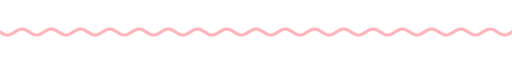
t = 0.00 s
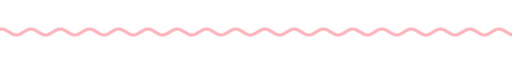
t = 1.67 s
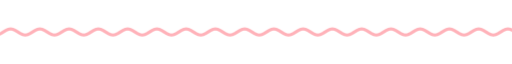
t = 3.33 s
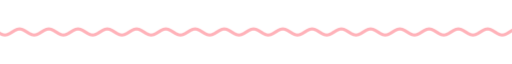
t = 5.00 s
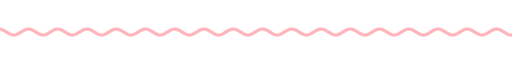
t = 6.67 s
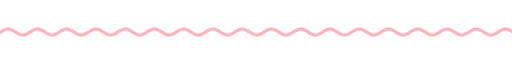
t = 8.33 s

The animated SVG that drew these frames (rendered in a browser with its animation timeline set to each time). Animation: 9 CSS @keyframes rules; frames cover the first 8.33 s, repeats indefinitely.

<svg xmlns="http://www.w3.org/2000/svg" xmlns:xlink="http://www.w3.org/1999/xlink" width="840" height="28" viewBox="0 0 840 28" role="img" aria-label="divider"><title>divider</title><style>text{font-family:G,R,'Google Sans','Segoe UI',Roboto,sans-serif;font-variation-settings:'ROND' 100}
.up{animation:up .8s cubic-bezier(.05,.7,.1,1) both}
.pop{transform-box:fill-box;transform-origin:center;animation:pop .6s cubic-bezier(.34,1.56,.64,1) both}
.fade{animation:fade .9s ease both}
.spin{transform-box:fill-box;transform-origin:center;animation:spin 40s linear infinite}
.spin-r{transform-box:fill-box;transform-origin:center;animation:spin 28s linear infinite reverse}
.bob{transform-box:fill-box;transform-origin:center;animation:bob 7s ease-in-out infinite}
.grow{transform-box:fill-box;transform-origin:left center;animation:grow 1.1s cubic-bezier(.2,0,0,1) both}
.wght{animation:wght 1.6s cubic-bezier(.2,0,0,1) .2s both}
.wave{animation:wave 2.4s linear infinite}
.blink{animation:blink 1s step-end infinite}
@keyframes blink{50%{opacity:0}}
@keyframes up{from{opacity:0;transform:translateY(14px)}to{opacity:1;transform:none}}
@keyframes pop{from{opacity:0;transform:scale(.6)}to{opacity:1;transform:scale(1)}}
@keyframes fade{from{opacity:0}to{opacity:1}}
@keyframes spin{to{transform:rotate(360deg)}}
@keyframes bob{0%,100%{transform:translateY(0) rotate(0)}50%{transform:translateY(-10px) rotate(12deg)}}
@keyframes grow{from{transform:scaleX(0)}to{transform:scaleX(1)}}
@keyframes wght{from{font-variation-settings:'ROND' 100,'wght' 400}to{font-variation-settings:'ROND' 100,'wght' 760}}
@keyframes wave{from{transform:translateX(0)}to{transform:translateX(-48px)}}
@media (prefers-reduced-motion:reduce){*{animation:none!important}}</style><clipPath id="w"><rect x="0" y="0" width="840" height="28"/></clipPath><g clip-path="url(#w)"><path class="wave" d="M0 14.0 L4 16.5 L8 18.3 L12 19.0 L16 18.3 L20 16.5 L24 14.0 L28 11.5 L32 9.7 L36 9.0 L40 9.7 L44 11.5 L48 14.0 L52 16.5 L56 18.3 L60 19.0 L64 18.3 L68 16.5 L72 14.0 L76 11.5 L80 9.7 L84 9.0 L88 9.7 L92 11.5 L96 14.0 L100 16.5 L104 18.3 L108 19.0 L112 18.3 L116 16.5 L120 14.0 L124 11.5 L128 9.7 L132 9.0 L136 9.7 L140 11.5 L144 14.0 L148 16.5 L152 18.3 L156 19.0 L160 18.3 L164 16.5 L168 14.0 L172 11.5 L176 9.7 L180 9.0 L184 9.7 L188 11.5 L192 14.0 L196 16.5 L200 18.3 L204 19.0 L208 18.3 L212 16.5 L216 14.0 L220 11.5 L224 9.7 L228 9.0 L232 9.7 L236 11.5 L240 14.0 L244 16.5 L248 18.3 L252 19.0 L256 18.3 L260 16.5 L264 14.0 L268 11.5 L272 9.7 L276 9.0 L280 9.7 L284 11.5 L288 14.0 L292 16.5 L296 18.3 L300 19.0 L304 18.3 L308 16.5 L312 14.0 L316 11.5 L320 9.7 L324 9.0 L328 9.7 L332 11.5 L336 14.0 L340 16.5 L344 18.3 L348 19.0 L352 18.3 L356 16.5 L360 14.0 L364 11.5 L368 9.7 L372 9.0 L376 9.7 L380 11.5 L384 14.0 L388 16.5 L392 18.3 L396 19.0 L400 18.3 L404 16.5 L408 14.0 L412 11.5 L416 9.7 L420 9.0 L424 9.7 L428 11.5 L432 14.0 L436 16.5 L440 18.3 L444 19.0 L448 18.3 L452 16.5 L456 14.0 L460 11.5 L464 9.7 L468 9.0 L472 9.7 L476 11.5 L480 14.0 L484 16.5 L488 18.3 L492 19.0 L496 18.3 L500 16.5 L504 14.0 L508 11.5 L512 9.7 L516 9.0 L520 9.7 L524 11.5 L528 14.0 L532 16.5 L536 18.3 L540 19.0 L544 18.3 L548 16.5 L552 14.0 L556 11.5 L560 9.7 L564 9.0 L568 9.7 L572 11.5 L576 14.0 L580 16.5 L584 18.3 L588 19.0 L592 18.3 L596 16.5 L600 14.0 L604 11.5 L608 9.7 L612 9.0 L616 9.7 L620 11.5 L624 14.0 L628 16.5 L632 18.3 L636 19.0 L640 18.3 L644 16.5 L648 14.0 L652 11.5 L656 9.7 L660 9.0 L664 9.7 L668 11.5 L672 14.0 L676 16.5 L680 18.3 L684 19.0 L688 18.3 L692 16.5 L696 14.0 L700 11.5 L704 9.7 L708 9.0 L712 9.7 L716 11.5 L720 14.0 L724 16.5 L728 18.3 L732 19.0 L736 18.3 L740 16.5 L744 14.0 L748 11.5 L752 9.7 L756 9.0 L760 9.7 L764 11.5 L768 14.0 L772 16.5 L776 18.3 L780 19.0 L784 18.3 L788 16.5 L792 14.0 L796 11.5 L800 9.7 L804 9.0 L808 9.7 L812 11.5 L816 14.0 L820 16.5 L824 18.3 L828 19.0 L832 18.3 L836 16.5 L840 14.0 L844 11.5 L848 9.7 L852 9.0 L856 9.7 L860 11.5 L864 14.0 L868 16.5 L872 18.3 L876 19.0 L880 18.3 L884 16.5 L888 14.0 L892 11.5 L896 9.7 L900 9.0 L904 9.7 L908 11.5 L912 14.0 L916 16.5 L920 18.3 L924 19.0 L928 18.3 L932 16.5 L936 14.0" fill="none" stroke="#ffb2b9" stroke-width="5" stroke-linecap="round"/></g></svg>
